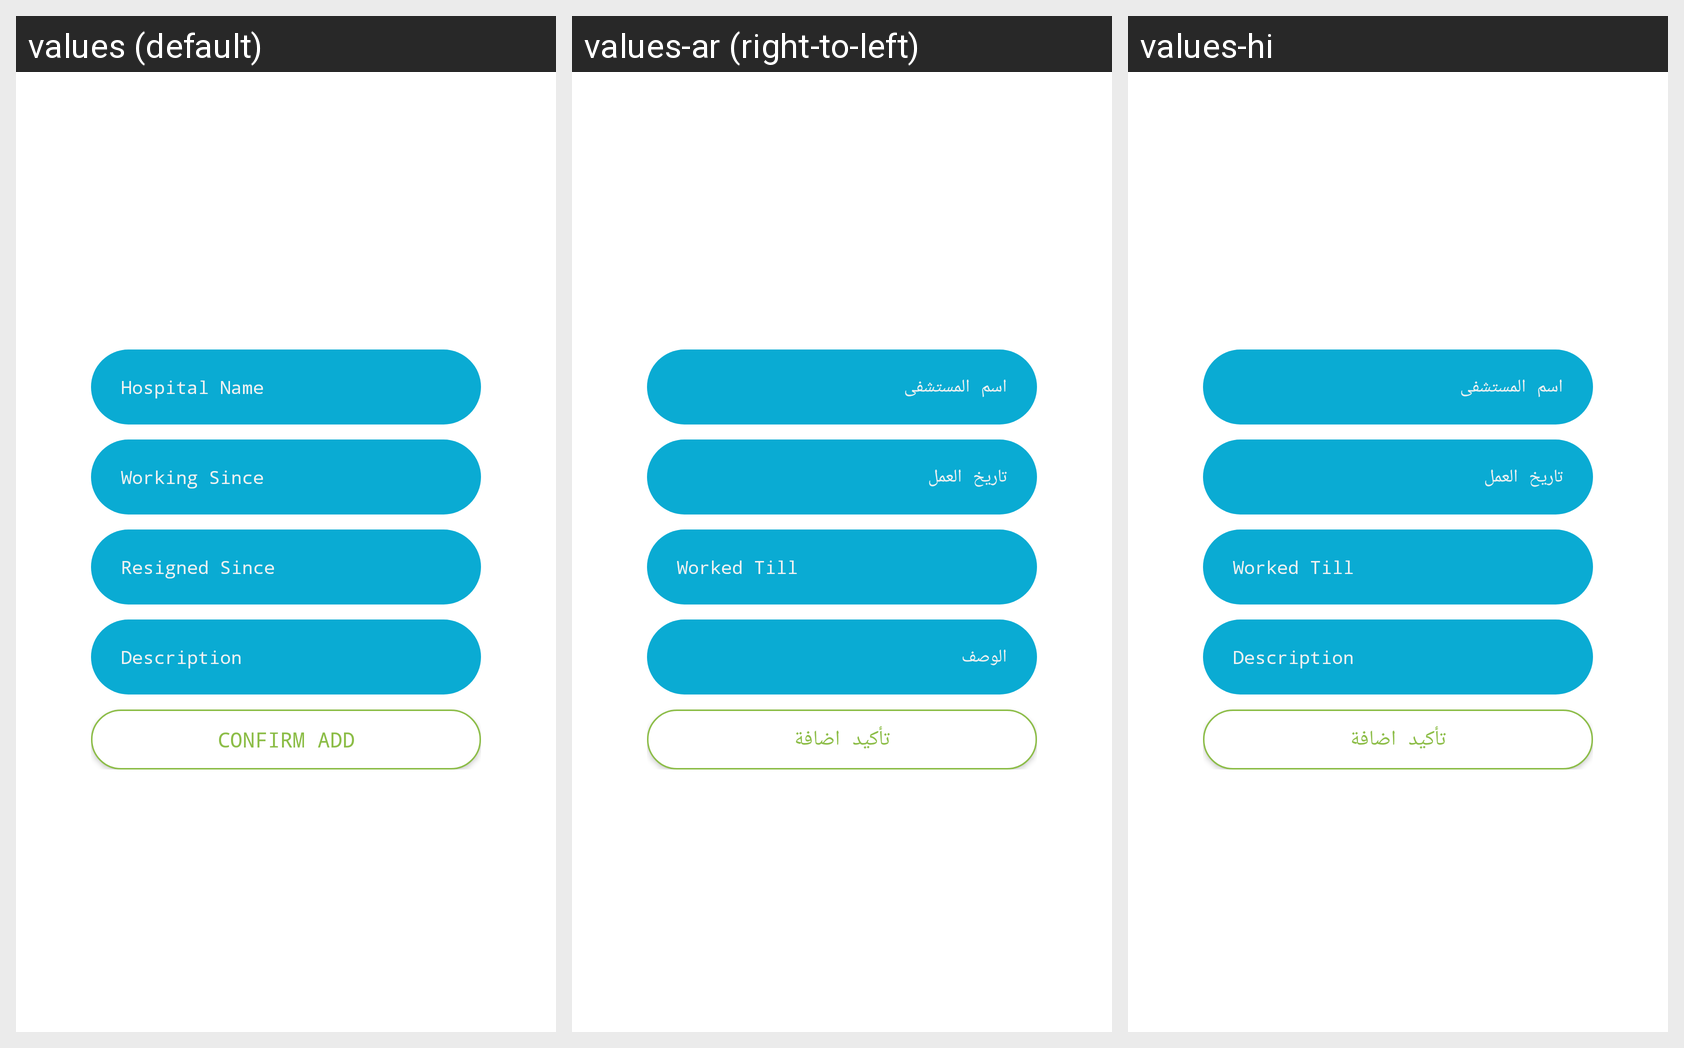

For this localized Android screen grid, give each drawn string resource with its value in every locale shown.
Android screen res/layout/dialog_add_experience_manage.xml rendered under 3 locales, left to right: values (default), values-ar (right-to-left), values-hi. Device: Nexus 5 (rendered at 1080×1920; each locale shown at half size, 540×960, under a caption strip naming it); theme AppTheme.
Strings drawn on this screen, with the default value and each locale's value (text and hints the layout hard-codes, and strings that could not be matched under every locale, appear in the picture but are not listed):

hospital_name
  values: Hospital Name
  values-ar: اسم المستشفى
  values-hi: اسم المستشفى

working_since
  values: Working Since
  values-ar: تاريخ العمل
  values-hi: تاريخ العمل

working_till
  values: Resigned Since
  values-ar: Worked Till
  values-hi: Worked Till

Description
  values: Description
  values-ar: الوصف
  values-hi: Description  [not translated; the default value is used]

confirm_add
  values: Confirm Add
  values-ar: تأكيد اضافة
  values-hi: تأكيد اضافة
